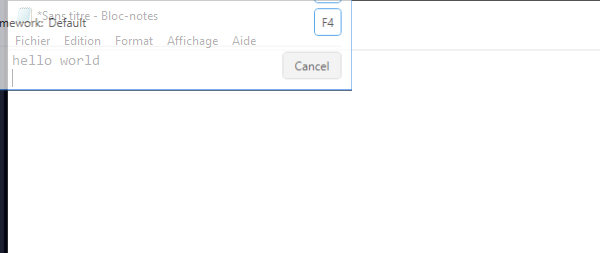
Task: The process consists of organizing the data existing in the text file into an Excel file for better visibility
Workflow: test

Step 1: Attach Window 'notepad.exe *Sans' on the element in window '*Sans titre - Bloc-notes' (notepad.exe)
